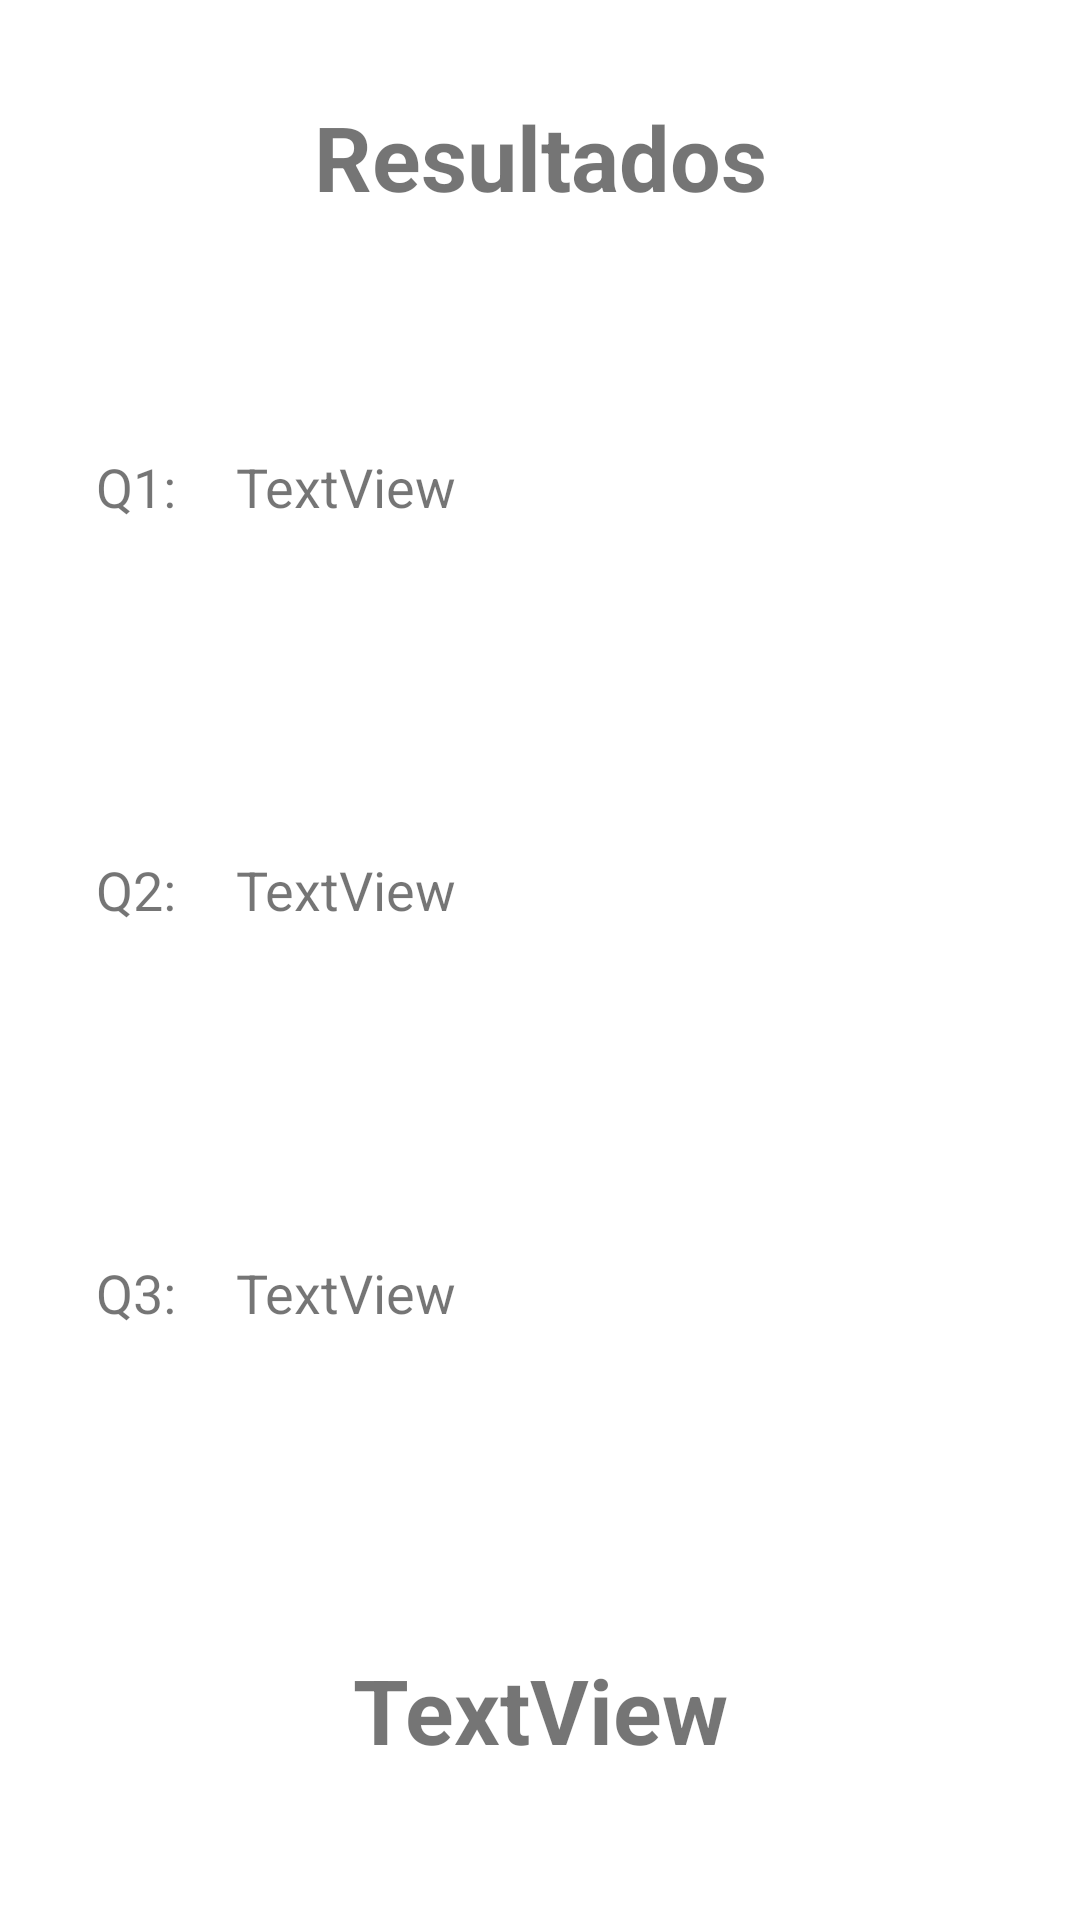

The Android layout XML behind this screen, and the referenced resources:
<!-- AndroidManifest.xml: application theme Theme.Questionario -->
<!-- res/layout/activity_results.xml -->
<?xml version="1.0" encoding="utf-8"?>
<androidx.constraintlayout.widget.ConstraintLayout xmlns:android="http://schemas.android.com/apk/res/android"
    xmlns:app="http://schemas.android.com/apk/res-auto"
    xmlns:tools="http://schemas.android.com/tools"
    android:layout_width="match_parent"
    android:layout_height="match_parent"
    tools:context=".Results">

<TextView
android:id="@+id/question_nr_1"
android:layout_width="wrap_content"
android:layout_height="wrap_content"
android:layout_marginStart="32dp"
android:layout_marginTop="150dp"
android:text="@string/question_nr_1"
android:textSize="18sp"
app:layout_constraintStart_toStartOf="parent"
app:layout_constraintTop_toTopOf="parent" />

<TextView
android:id="@+id/question_nr_2"
android:layout_width="wrap_content"
android:layout_height="wrap_content"
android:layout_marginStart="32dp"
android:layout_marginTop="110dp"
android:text="@string/question_nr_2"
android:textSize="18sp"
app:layout_constraintStart_toStartOf="parent"
app:layout_constraintTop_toBottomOf="@+id/question_nr_1" />

<TextView
android:id="@+id/question_nr_3"
android:layout_width="wrap_content"
android:layout_height="wrap_content"
android:layout_marginStart="32dp"
android:layout_marginTop="110dp"
android:text="@string/question_nr_3"
android:textSize="18sp"
app:layout_constraintStart_toStartOf="parent"
app:layout_constraintTop_toBottomOf="@+id/question_nr_2" />

    <TextView
        android:id="@+id/result_q1"
        android:layout_width="wrap_content"
        android:layout_height="wrap_content"
        android:layout_marginStart="20dp"
        android:layout_marginTop="150dp"
        android:text="@string/result_q1"
        android:textSize="18sp"
        app:layout_constraintStart_toEndOf="@+id/question_nr_1"
        app:layout_constraintTop_toTopOf="parent" />

    <TextView
        android:id="@+id/result_q2"
        android:layout_width="wrap_content"
        android:layout_height="wrap_content"
        android:layout_marginStart="20dp"
        android:layout_marginTop="110dp"
        android:text="@string/result_q2"
        android:textSize="18sp"
        app:layout_constraintStart_toEndOf="@+id/question_nr_2"
        app:layout_constraintTop_toBottomOf="@+id/result_q1" />

    <TextView
        android:id="@+id/result_q3"
        android:layout_width="wrap_content"
        android:layout_height="wrap_content"
        android:layout_marginStart="20dp"
        android:layout_marginTop="110dp"
        android:text="@string/result_q3"
        android:textSize="18sp"
        app:layout_constraintStart_toEndOf="@+id/question_nr_3"
        app:layout_constraintTop_toBottomOf="@+id/result_q2" />

    <TextView
        android:id="@+id/final_result"
        android:layout_width="wrap_content"
        android:layout_height="wrap_content"
        android:layout_marginBottom="50dp"
        android:text="@string/final_result"
        android:textAlignment="center"
        android:textSize="30sp"
        android:textStyle="bold"
        app:layout_constraintBottom_toBottomOf="parent"
        app:layout_constraintEnd_toEndOf="parent"
        app:layout_constraintStart_toStartOf="parent" />

    <TextView
        android:id="@+id/results"
        android:layout_width="wrap_content"
        android:layout_height="wrap_content"
        android:layout_marginTop="32dp"
        android:text="@string/results"
        android:textSize="30sp"
        android:textStyle="bold"
        app:layout_constraintEnd_toEndOf="parent"
        app:layout_constraintStart_toStartOf="parent"
        app:layout_constraintTop_toTopOf="parent" />

</androidx.constraintlayout.widget.ConstraintLayout>
<!-- resources referenced by this layout -->
<resources>
  <string name="final_result">TextView</string>
  <string name="question_nr_1">Q1:</string>
  <string name="question_nr_2">Q2:</string>
  <string name="question_nr_3">Q3:</string>
  <string name="result_q1">TextView</string>
  <string name="result_q2">TextView</string>
  <string name="result_q3">TextView</string>
  <string name="results">Resultados</string>
  <style name="Theme.Questionario" parent="Theme.MaterialComponents.DayNight.DarkActionBar">
          
          <item name="colorPrimary">@color/purple_500</item>
          <item name="colorPrimaryVariant">@color/purple_700</item>
          <item name="colorOnPrimary">@color/white</item>
          
          <item name="colorSecondary">@color/teal_200</item>
          <item name="colorSecondaryVariant">@color/teal_700</item>
          <item name="colorOnSecondary">@color/black</item>
          
          <item name="android:statusBarColor" tools:targetApi="l">?attr/colorPrimaryVariant</item>
          
      </style>
  <color name="purple_500">#FF6200EE</color>
  <color name="purple_700">#FF3700B3</color>
  <color name="white">#FFFFFFFF</color>
  <color name="teal_200">#FF03DAC5</color>
  <color name="teal_700">#FF018786</color>
  <color name="black">#FF000000</color>
</resources>
